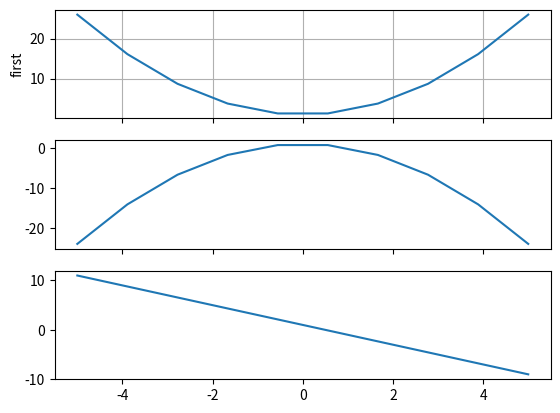

Reproduce this figure in Python.
import matplotlib.pyplot as plt
import numpy as np

fig = plt.figure()

def call_back(event):
    axtemp = event.inaxes
    x_min, x_max = axtemp.get_xlim()
    fanwei = (x_max - x_min) / 10
    if event.button == 'up':
        axtemp.set(xlim=(x_min + fanwei, x_max - fanwei))
        print('up')
    elif event.button == 'down':
        axtemp.set(xlim=(x_min - fanwei, x_max + fanwei))
        print('down')
    fig.canvas.draw_idle()  # 绘图动作实时反映在图像上

fig.canvas.mpl_connect('scroll_event', call_back)
fig.canvas.mpl_connect('button_press_event', call_back)

ax1 = plt.subplot(3, 1, 1)  # 截取幕布的一部分
ax1.xaxis.set_major_formatter(plt.NullFormatter())  # 取消x轴坐标
x = np.linspace(-5, 5, 10)
y = x ** 2 + 1
plt.ylabel('first')
plt.plot(x, y)
plt.grid()
ax2 = plt.subplot(3, 1, 2)
ax2.xaxis.set_major_formatter(plt.NullFormatter())  # 取消x轴坐标
y1 = -x ** 2 + 1
plt.plot(x, y1)

ax3 = plt.subplot(3, 1, 3)
y3 = -x * 2 + 1
plt.plot(x, y3)
plt.show()
